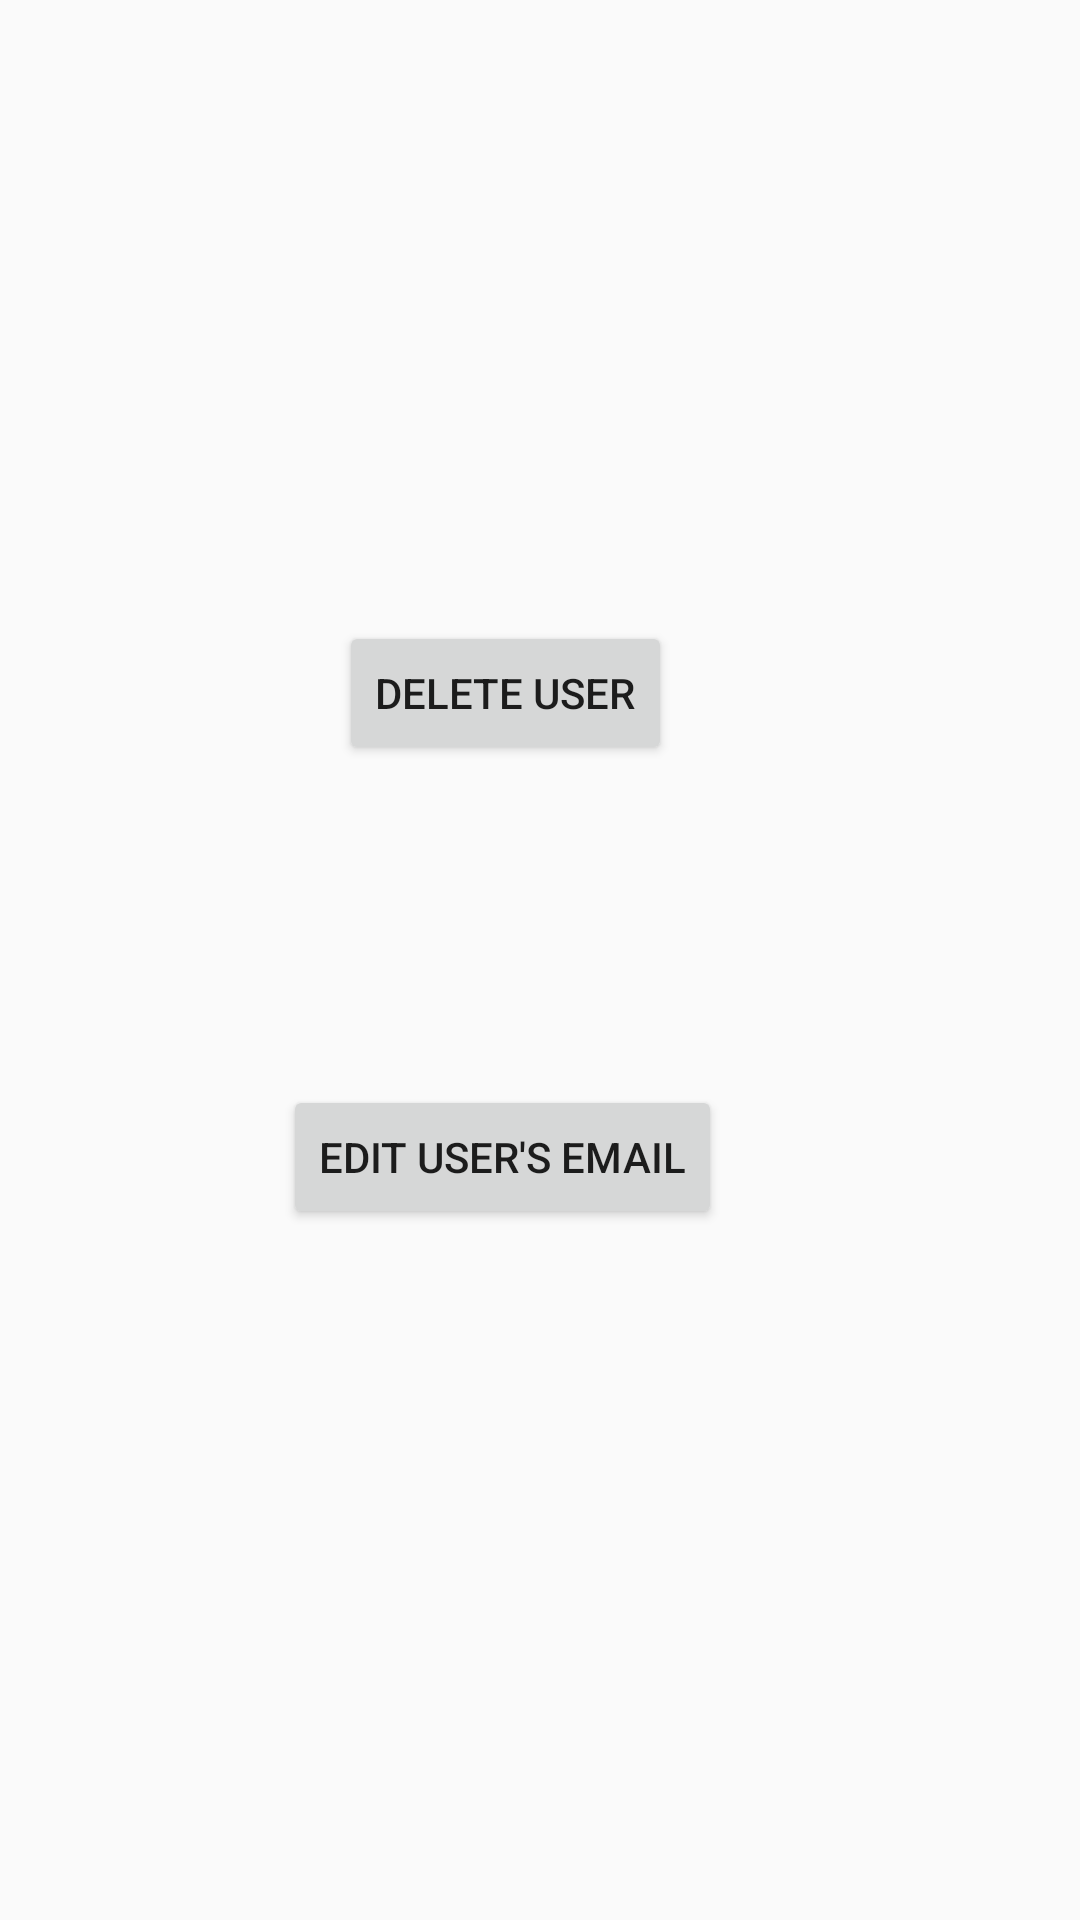

Produce the Android XML layout that renders to this screen, including the resource entries it uses.
<!-- AndroidManifest.xml: application theme Theme.AppCompat.Light.NoActionBar.FullScreen -->
<!-- res/layout/fragment_home_page.xml -->
<?xml version="1.0" encoding="utf-8"?>
<FrameLayout xmlns:android="http://schemas.android.com/apk/res/android"
    xmlns:app="http://schemas.android.com/apk/res-auto"
    xmlns:tools="http://schemas.android.com/tools"
    android:layout_width="match_parent"
    android:layout_height="match_parent"
    tools:context=".HomePageFragment">

    <androidx.constraintlayout.widget.ConstraintLayout
        android:layout_width="match_parent"
        android:layout_height="match_parent">

        <Button
            android:id="@+id/signoutbtn"
            android:layout_width="wrap_content"
            android:layout_height="wrap_content"
            android:layout_marginStart="150dp"
            android:layout_marginTop="147dp"
            android:layout_marginEnd="167dp"
            android:layout_marginBottom="536dp"
            android:text="Signout"
            app:layout_constraintBottom_toBottomOf="parent"
            app:layout_constraintEnd_toEndOf="parent"
            app:layout_constraintHorizontal_bias="1.0"
            app:layout_constraintStart_toStartOf="parent"
            app:layout_constraintTop_toTopOf="parent"
            app:layout_constraintVertical_bias="0.0" />

        <Button
            android:id="@+id/deletebtn"
            android:layout_width="wrap_content"
            android:layout_height="wrap_content"
            android:layout_marginStart="147dp"
            android:layout_marginTop="106dp"
            android:layout_marginEnd="170dp"
            android:layout_marginBottom="383dp"
            android:text="delete user"
            app:layout_constraintBottom_toBottomOf="parent"
            app:layout_constraintEnd_toEndOf="parent"
            app:layout_constraintStart_toStartOf="parent"
            app:layout_constraintTop_toBottomOf="@+id/signoutbtn" />

        <Button
            android:id="@+id/editbtn"
            android:layout_width="wrap_content"
            android:layout_height="wrap_content"
            android:layout_marginStart="146dp"
            android:layout_marginTop="105dp"
            android:layout_marginEnd="171dp"
            android:layout_marginBottom="229dp"
            android:text="edit user's email"
            app:layout_constraintBottom_toBottomOf="parent"
            app:layout_constraintEnd_toEndOf="parent"
            app:layout_constraintStart_toStartOf="parent"
            app:layout_constraintTop_toBottomOf="@+id/deletebtn" />

    </androidx.constraintlayout.widget.ConstraintLayout>
</FrameLayout>
<!-- resources referenced by this layout -->
<resources>
  <style name="Theme.AppCompat.Light.NoActionBar.FullScreen" parent="@style/Theme.AppCompat.Light.NoActionBar">
          <item name="android:windowNoTitle">true</item>
          <item name="android:windowActionBar">false</item>
          <item name="android:windowFullscreen">true</item>
          <item name="android:windowContentOverlay">@null</item>
      </style>
</resources>
